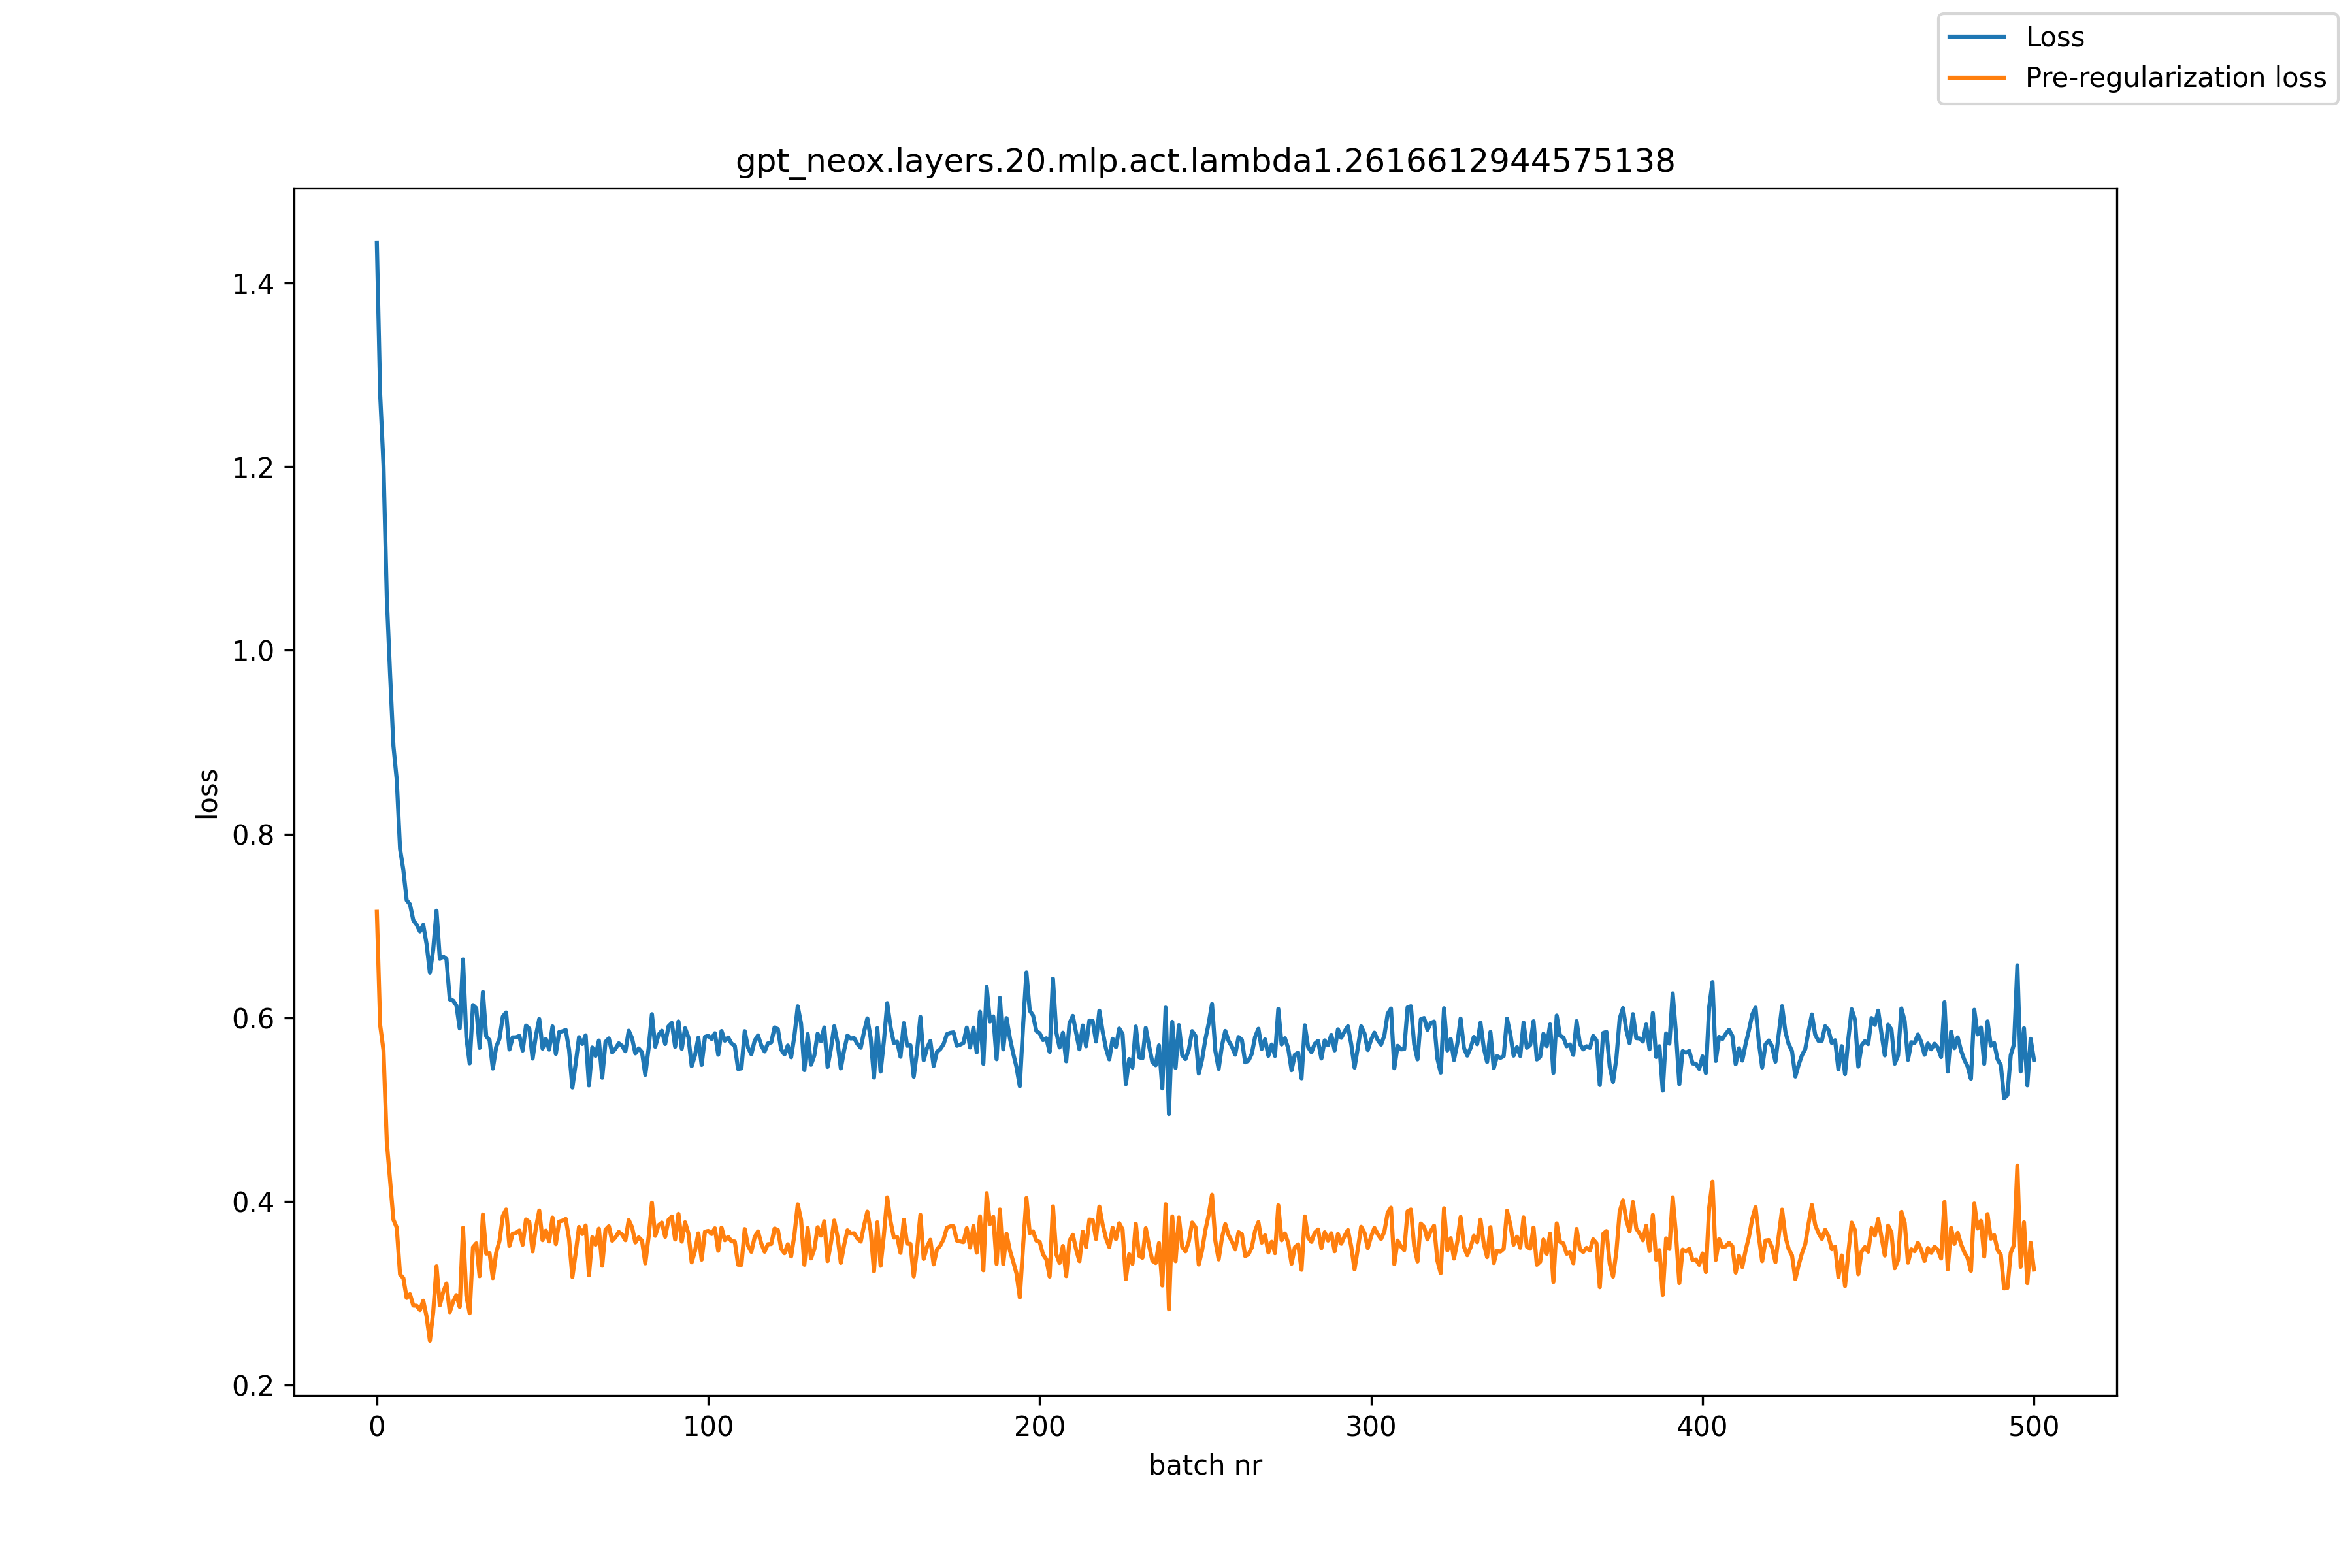

The file beside this chart, header and first rows:
, loss, pre_reg_loss
0, 1.443, 0.7153
1, 1.278, 0.5918
2, 1.202, 0.5645
3, 1.058, 0.4651
4, 0.9735, 0.4224
5, 0.896, 0.3801
6, 0.8592, 0.3716
7, 0.7839, 0.3204
8, 0.7608, 0.3165
9, 0.728, 0.2949
10, 0.7234, 0.299
11, 0.7061, 0.2866
12, 0.7013, 0.2864
13, 0.694, 0.2817
14, 0.7012, 0.2919
15, 0.6801, 0.2747
16, 0.649, 0.2484
17, 0.6741, 0.2793
18, 0.7166, 0.3294
19, 0.664, 0.2868
20, 0.6666, 0.301
21, 0.6639, 0.3106
22, 0.62, 0.2794
23, 0.6187, 0.2906
24, 0.6134, 0.298
25, 0.5884, 0.2851
26, 0.6635, 0.3712
27, 0.579, 0.2973
28, 0.5503, 0.2782
29, 0.6137, 0.3501
30, 0.6103, 0.3544
31, 0.5671, 0.3186
32, 0.628, 0.3858
33, 0.5798, 0.3432
34, 0.5756, 0.3437
35, 0.5446, 0.3165
36, 0.568, 0.344
37, 0.5772, 0.3569
38, 0.6012, 0.3842
39, 0.6058, 0.3912
40, 0.5654, 0.3516
41, 0.5786, 0.365
42, 0.5787, 0.3657
43, 0.5802, 0.3683
44, 0.5642, 0.3528
45, 0.5914, 0.3803
46, 0.5882, 0.3776
47, 0.5555, 0.3456
48, 0.5806, 0.3715
49, 0.5987, 0.3901
50, 0.5664, 0.3578
51, 0.5769, 0.3682
52, 0.5652, 0.3563
53, 0.5906, 0.3824
54, 0.5606, 0.3535
55, 0.5843, 0.3779
56, 0.5852, 0.379
57, 0.5867, 0.3809
58, 0.5652, 0.3593
59, 0.524, 0.3177
... 441 more rows
